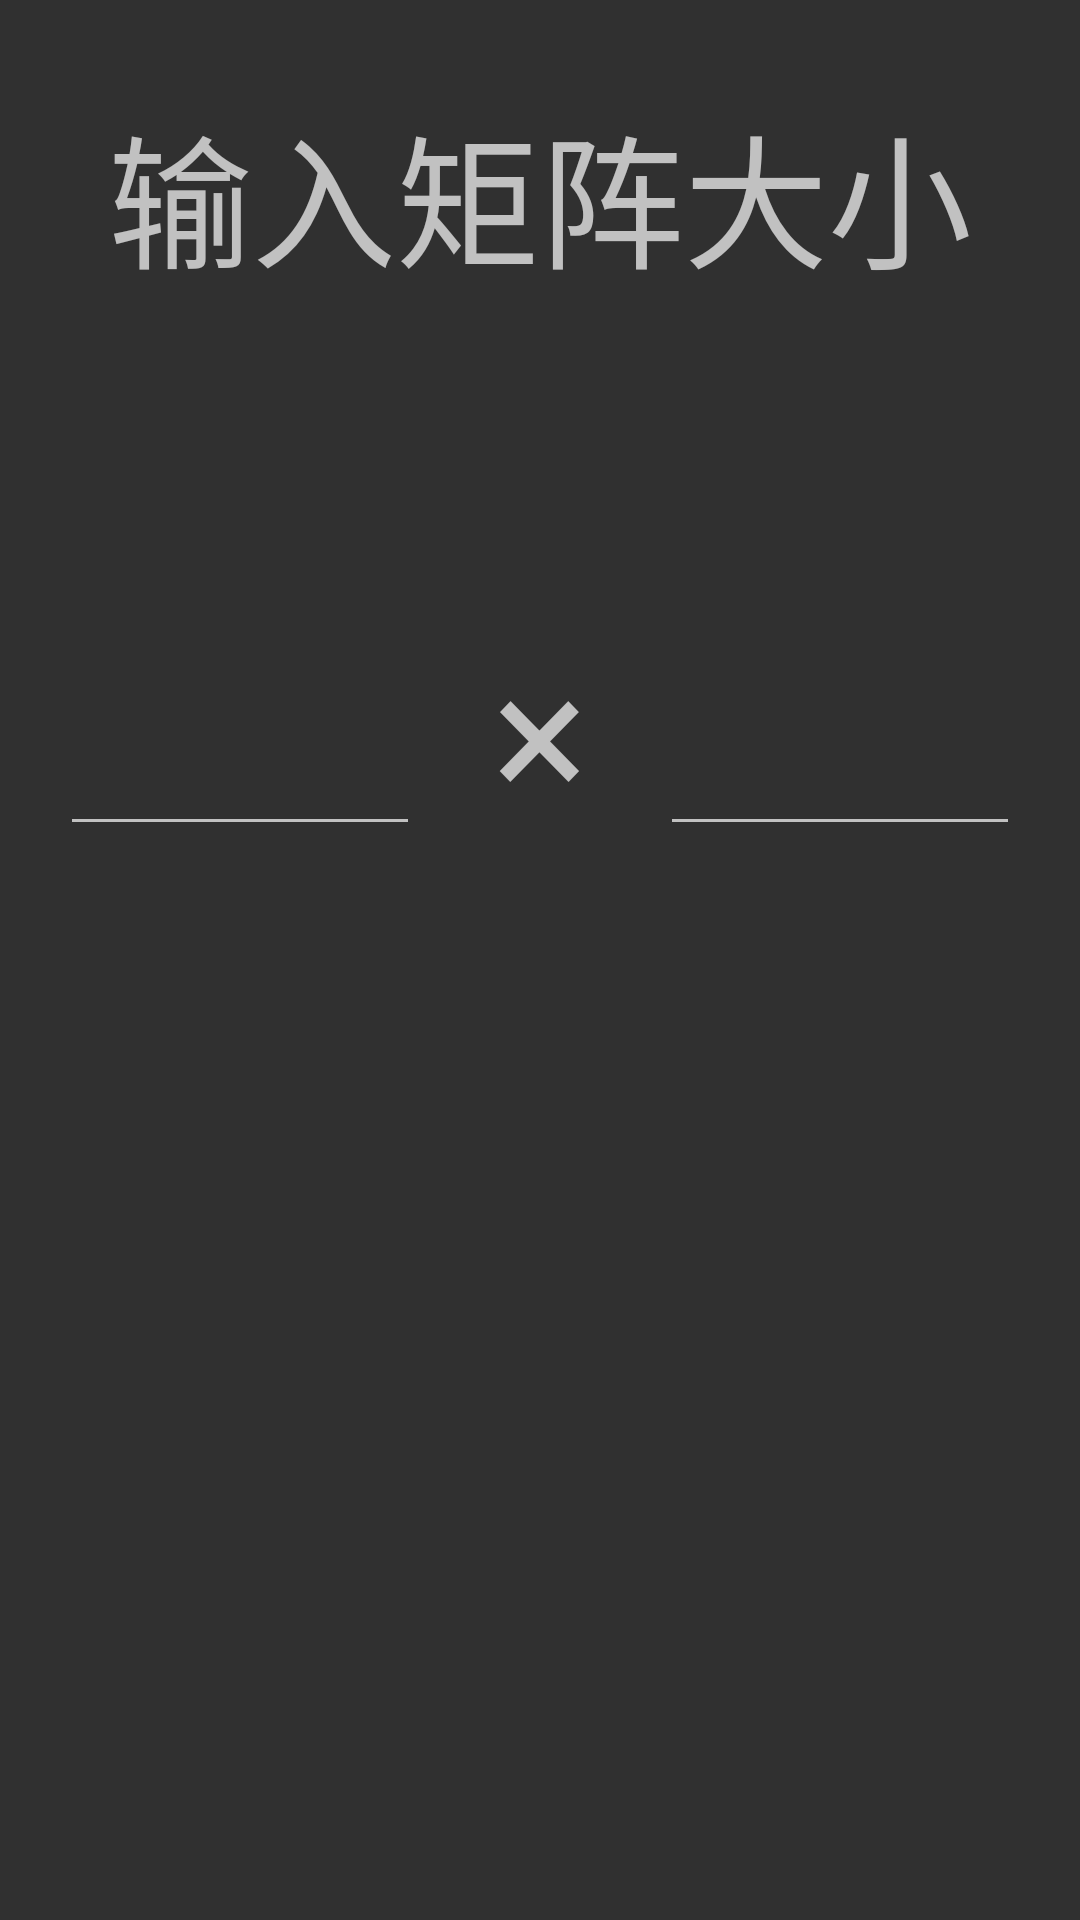

Write the Android layout XML for this screen, with the resource values it uses.
<!-- AndroidManifest.xml: application theme AppTheme -->
<!-- res/layout/activity_select_addmatrixsize.xml -->
<?xml version="1.0" encoding="utf-8"?>
<LinearLayout xmlns:android="http://schemas.android.com/apk/res/android"
    xmlns:tools="http://schemas.android.com/tools"
    android:layout_width="match_parent"
    android:layout_height="match_parent"
    android:orientation="vertical"
    android:padding="20dp">

    <TextView
        android:id="@+id/textView8"
        android:layout_width="match_parent"
        android:layout_height="wrap_content"
        android:layout_marginTop="10dp"
        android:gravity="center"
        android:text="输入矩阵大小"
        android:textSize="48sp"
        tools:layout_marginTop="74dp" />

    <LinearLayout
        android:layout_width="match_parent"
        android:layout_height="match_parent"
        android:orientation="horizontal"
        android:paddingTop="70dp">

        <EditText
            android:id="@+id/mul_editTextRows1"
            android:layout_width="0dp"
            android:layout_height="105dp"
            android:layout_weight="3"
            android:digits="0123456789"
            android:ems="10"
            android:gravity="center"
            android:inputType="number"
            android:maxLength="2"
            android:textSize="40sp"
            tools:inputType="number" />

        <TextView
            android:id="@+id/textView10"
            android:layout_width="0dp"
            android:layout_height="101dp"
            android:layout_margin="20dp"
            android:layout_weight="1"
            android:gravity="center"
            android:paddingTop="5dp"
            android:text="×"
            android:textSize="60sp" />

        <EditText
            android:id="@+id/mul_editTextColumns1"
            android:layout_width="0dp"
            android:layout_height="105dp"
            android:layout_weight="3"
            android:ems="10"
            android:gravity="center"
            android:inputType="number"
            android:maxLength="2"
            android:textSize="40dp"
            tools:inputType="number" />
    </LinearLayout>
</LinearLayout>
<!-- resources referenced by this layout -->
<resources>
  <style name="AppTheme" parent="Theme.AppCompat">
          <item name="colorPrimary">@color/colorPrimary</item>
          <item name="colorPrimaryDark">@color/colorPrimaryBlue</item>
          <item name="colorAccent">@color/colorAccent</item>
          <item name="android:navigationBarColor">@color/colorPrimaryBlue</item>
      </style>
  <color name="colorPrimary">#212121</color>
  <color name="colorPrimaryBlue">#212121</color>
  <color name="colorAccent">@color/colorWhite</color>
  <color name="colorWhite">#f5f5f5</color>
</resources>
